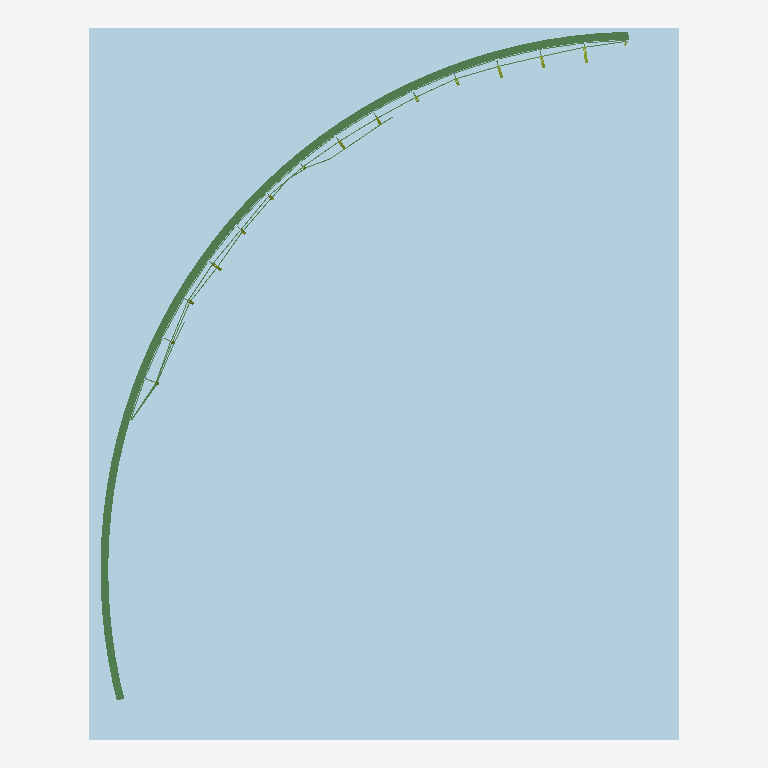
Plan cut of the same IFC building model at storey 'Undefined' (level 0.00 m, cut at 1.40 m), seen from above with north up, elements coloured by IFC class: 38 beams (green), 1 plate (pale blue). Cut surfaces are drawn darker.
Extent 30.2 m × 36.4 m × 4.7 m (x, y, z). Storeys (1): Undefined at 0.00 m. Elements (1126): 437 IfcPlate, 284 IfcMechanicalFastener, 199 IfcMember, 174 IfcBeam, 32 IfcColumn.

HEADER;
FILE_DESCRIPTION(('ViewDefinition[CoordinationView_V2.0, QuantityTakeOffAddOnView]','ExchangeRequirement[Structural, SurfaceGeometry]'),'2;1');
FILE_NAME('ff.ifc','2023-05-02T17:19:23',(''),(''),'IFC Database Version:Work','Tekla structures 2017 Service Pack 6, IFC Export Version: 4.0.0.0 Nov 24 2017','');
FILE_SCHEMA(('IFC2X3'));
ENDSEC;
DATA;
#25=IFCPROJECT('3szB_DTeHDxwm7UVL9WZb$',#5,'Undefined',$,$,$,$,(#11),#24);
#27=IFCSITE('0$EJAwuRz5Te8CRY$1RScw',#5,'Undefined',$,$,#26,$,$,.ELEMENT.,$,$,$,$,$);
#29=IFCBUILDING('08nJlNMAD03v_91eCEptey',#5,'Undefined',$,$,#28,$,$,.ELEMENT.,$,$,$);
#31=IFCBUILDINGSTOREY('32RzV5imj3qPhLoA0b5Goo',#5,'Undefined',$,$,#30,$,$,.ELEMENT.,0.0);
#17745=IFCPLATE('1ZqaWu000TiZ4sDpGtCZKq',#5,'SLAB','200*30172.3','200*30172.3',#17713,#17744,'ID63d24838-0000-1db2-[number]');
#578=IFCBEAM('1ZqaWu000f5p4sDpGtCZKq',#5,'BEAM','BL400*5000','BL400*5000',#35,#577,'ID63d24838-[number]');
#10129=IFCBEAM('1ZqaWu000QTp4sDpGtCZKq',#5,'BEAM','CFRHS50X50X3','CFRHS50X50X3',#10074,#10128,'ID63d24838-0000-1a77-[number]');
#13898=IFCBEAM('1ZqaWu000eUZ4sDpGtCZKq',#5,'BEAM','CFRHS50X50X3','CFRHS50X50X3',#13842,#13897,'ID63d24838-0000-287a-[number]');
#9584=IFCBEAM('1ZqaWu000QLp4sDpGtCZKq',#5,'BEAM','CFRHS50X50X3','CFRHS50X50X3',#9529,#9583,'ID63d24838-0000-1a57-[number]');
#9718=IFCBEAM('1ZqaWu000QNp4sDpGtCZKq',#5,'BEAM','CFRHS50X50X3','CFRHS50X50X3',#9663,#9717,'ID63d24838-0000-1a5f-[number]');
#9653=IFCBEAM('1ZqaWu000QMp4sDpGtCZKq',#5,'BEAM','CFRHS50X50X3','CFRHS50X50X3',#9598,#9652,'ID63d24838-0000-1a5b-[number]');
#9787=IFCBEAM('1ZqaWu000QOp4sDpGtCZKq',#5,'BEAM','CFRHS50X50X3','CFRHS50X50X3',#9732,#9786,'ID63d24838-0000-1a63-[number]');
#10060=IFCBEAM('1ZqaWu000QSp4sDpGtCZKq',#5,'BEAM','CFRHS50X50X3','CFRHS50X50X3',#10005,#10059,'ID63d24838-0000-1a73-[number]');
#13534=IFCBEAM('1ZqaWu000T1Z4sDpGtCZKq',#5,'BEAM','CFRHS50X50X3','CFRHS50X50X3',#13478,#13533,'ID63d24838-0000-1d06-[number]');
#13971=IFCBEAM('1ZqaWu000eTZ4sDpGtCZKq',#5,'BEAM','CFRHS50X50X3','CFRHS50X50X3',#13916,#13970,'ID63d24838-[number]');
#14322=IFCBEAM('1ZqaWu000ePZ4sDpGtCZKq',#5,'BEAM','CFRHS50X50X3','CFRHS50X50X3',#14266,#14321,'ID63d24838-[number]');
#14539=IFCBEAM('1ZqaWu000eI34sDpGtCZKq',#5,'BEAM','CFRHS50X50X3','CFRHS50X50X3',#14483,#14538,'ID63d24838-[number]');
#17512=IFCBEAM('1ZqaWu000e2J4sDpGtCZKq',#5,'BEAM','CFRHS50X50X3','CFRHS50X50X3',#17504,#17511,'ID63d24838-[number]');
#17528=IFCBEAM('1ZqaWu000e034sDpGtCZKq',#5,'BEAM','CFRHS50X50X3','CFRHS50X50X3',#17520,#17527,'ID63d24838-[number]');
#17592=IFCBEAM('1ZqaWu000dop4sDpGtCZKq',#5,'BEAM','CFRHS50X50X3','CFRHS50X50X3',#17584,#17591,'ID63d24838-0000-27cb-[number]');
#17688=IFCBEAM('1ZqaWu000deZ4sDpGtCZKq',#5,'BEAM','CFRHS50X50X3','CFRHS50X50X3',#17680,#17687,'ID63d24838-0000-27a2-[number]');
#17672=IFCBEAM('1ZqaWu000dh34sDpGtCZKq',#5,'BEAM','CFRHS50X50X3','CFRHS50X50X3',#17664,#17671,'ID63d24838-0000-27ac-[number]');
#9365=IFCBEAM('1ZqaWu000QIp4sDpGtCZKq',#5,'BEAM','CFRHS50X50X3','CFRHS50X50X3',#9305,#9364,'ID63d24838-0000-1a4b-[number]');
#9445=IFCBEAM('1ZqaWu000QJp4sDpGtCZKq',#5,'BEAM','CFRHS50X50X3','CFRHS50X50X3',#9390,#9444,'ID63d24838-0000-1a4f-[number]');
#9515=IFCBEAM('1ZqaWu000QKp4sDpGtCZKq',#5,'BEAM','CFRHS50X50X3','CFRHS50X50X3',#9460,#9514,'ID63d24838-0000-1a53-[number]');
#9855=IFCBEAM('1ZqaWu000QPp4sDpGtCZKq',#5,'BEAM','CFRHS50X50X3','CFRHS50X50X3',#9801,#9854,'ID63d24838-0000-1a67-[number]');
#10198=IFCBEAM('1ZqaWu000QUp4sDpGtCZKq',#5,'BEAM','CFRHS50X50X3','CFRHS50X50X3',#10143,#10197,'ID63d24838-0000-1a7b-[number]');
#13826=IFCBEAM('1ZqaWu000T4Z4sDpGtCZKq',#5,'BEAM','CFRHS50X50X3','CFRHS50X50X3',#13770,#13825,'ID63d24838-0000-1d12-[number]');
#14758=IFCBEAM('1ZqaWu000T5Z4sDpGtCZKq',#5,'BEAM','CFRHS50X50X3','CFRHS50X50X3',#14702,#14757,'ID63d24838-0000-1d16-[number]');
#17560=IFCBEAM('1ZqaWu000dyZ4sDpGtCZKq',#5,'BEAM','CFRHS50X50X3','CFRHS50X50X3',#17552,#17559,'ID63d24838-0000-27f2-[number]');
#17544=IFCBEAM('1ZqaWu000d_J4sDpGtCZKq',#5,'BEAM','CFRHS50X50X3','CFRHS50X50X3',#17536,#17543,'ID63d24838-0000-27f9-[number]');
#17576=IFCBEAM('1ZqaWu000dw34sDpGtCZKq',#5,'BEAM','CFRHS50X50X3','CFRHS50X50X3',#17568,#17575,'ID63d24838-0000-27e8-[number]');
#17608=IFCBEAM('1ZqaWu000dtJ4sDpGtCZKq',#5,'BEAM','CFRHS50X50X3','CFRHS50X50X3',#17600,#17607,'ID63d24838-0000-27dd-[number]');
#17624=IFCBEAM('1ZqaWu000dq34sDpGtCZKq',#5,'BEAM','CFRHS50X50X3','CFRHS50X50X3',#17616,#17623,'ID63d24838-0000-27d0-[number]');
#17656=IFCBEAM('1ZqaWu000djp4sDpGtCZKq',#5,'BEAM','CFRHS50X50X3','CFRHS50X50X3',#17648,#17655,'ID63d24838-0000-27b7-[number]');
#17640=IFCBEAM('1ZqaWu000dlZ4sDpGtCZKq',#5,'BEAM','CFRHS50X50X3','CFRHS50X50X3',#17632,#17639,'ID63d24838-0000-27be-[number]');
#31329=IFCBEAM('1ZqaWu000Z9p4sDpGtCZKq',#5,'BEAM','CFRHS50X50X3','CFRHS50X50X3',#31321,#31328,'ID63d24838-[number]');
#9992=IFCBEAM('1ZqaWu000QRp4sDpGtCZKq',#5,'BEAM','CFRHS50X50X3','CFRHS50X50X3',#9937,#9991,'ID63d24838-0000-1a6f-[number]');
#13753=IFCBEAM('1ZqaWu000T3p4sDpGtCZKq',#5,'BEAM','CFRHS50X50X3','CFRHS50X50X3',#13697,#13752,'ID63d24838-0000-1d0f-[number]');
#17495=IFCBEAM('1ZqaWu000e5J4sDpGtCZKq',#5,'BEAM','CFRHS50X50X3','CFRHS50X50X3',#17487,#17494,'ID63d24838-[number]');
#17704=IFCBEAM('1ZqaWu000dcJ4sDpGtCZKq',#5,'BEAM','CFRHS50X50X3','CFRHS50X50X3',#17696,#17703,'ID63d24838-[number]');
#9923=IFCBEAM('1ZqaWu000QQp4sDpGtCZKq',#5,'BEAM','CFRHS50X50X3','CFRHS50X50X3',#9869,#9922,'ID63d24838-0000-1a6b-[number]');
#10267=IFCBEAM('1ZqaWu000QVp4sDpGtCZKq',#5,'BEAM','CFRHS50X50X3','CFRHS50X50X3',#10212,#10266,'ID63d24838-0000-1a7f-[number]');
ENDSEC;